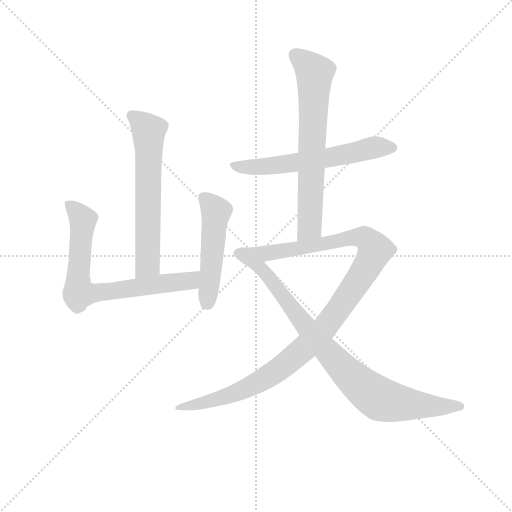
t = 0.00 s
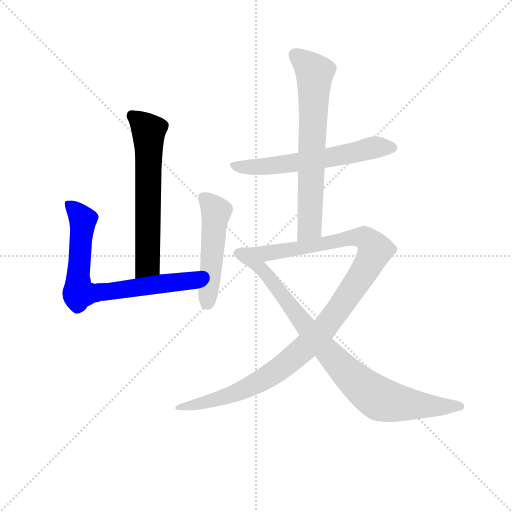
t = 1.22 s
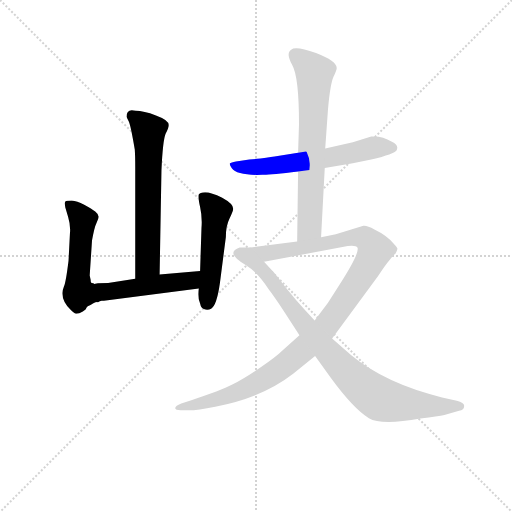
t = 2.44 s
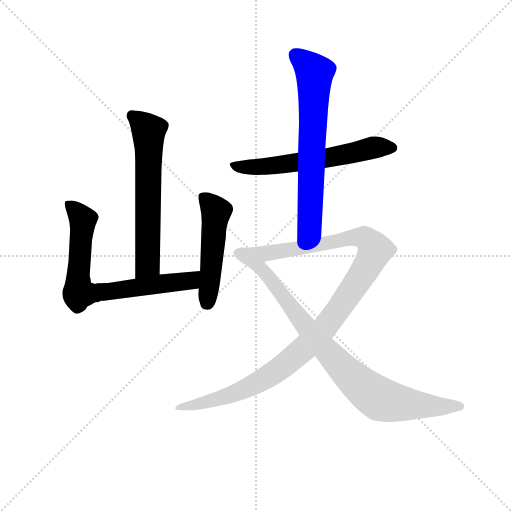
t = 3.66 s
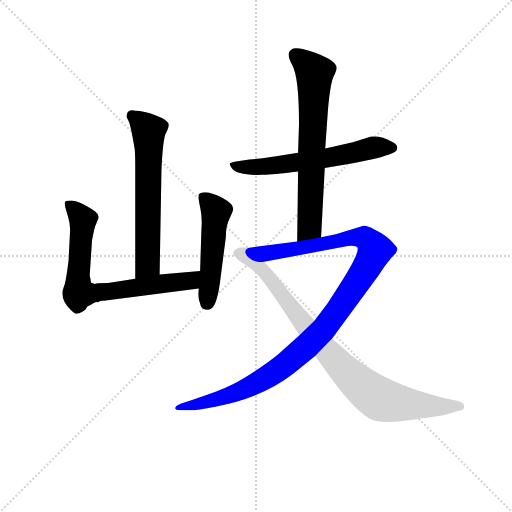
t = 4.88 s
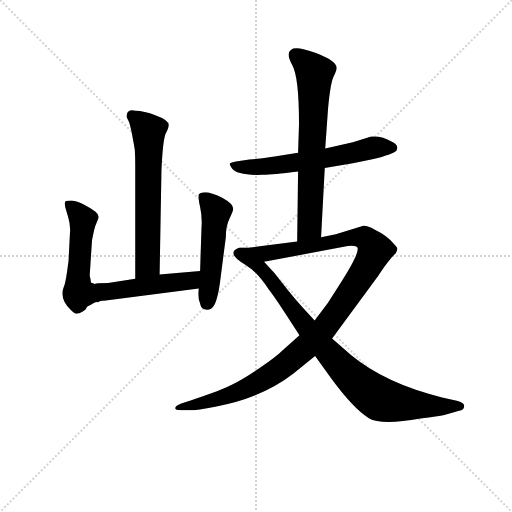
t = 6.10 s

The animated SVG that drew these frames (rendered in a browser with its animation timeline set to each time). Animation: 7 CSS @keyframes rules; one cycle of 6.10 s.

<svg version="1.1" viewBox="0 0 1024 1024" xmlns="http://www.w3.org/2000/svg">
  <g stroke="lightgray" stroke-dasharray="1,1" stroke-width="1" transform="scale(4, 4)">
    <line x1="0" y1="0" x2="256" y2="256"></line>
    <line x1="256" y1="0" x2="0" y2="256"></line>
    <line x1="128" y1="0" x2="128" y2="256"></line>
    <line x1="0" y1="128" x2="256" y2="128"></line>
  </g>
<g transform="scale(0.92, -0.92) translate(60, -900)">
   <style type="text/css">
    @keyframes keyframes0 {
      from {
       stroke: blue;
       stroke-dashoffset: 625;
       stroke-width: 128;
       }
       67% {
       animation-timing-function: step-end;
       stroke: blue;
       stroke-dashoffset: 0;
       stroke-width: 128;
       }
       to {
       stroke: black;
       stroke-width: 1024;
       }
       }
       #make-me-a-hanzi-animation-0 {
         animation: keyframes0 0.758626s both;
         animation-delay: 0.000000s;
         animation-timing-function: linear;
       }
    @keyframes keyframes1 {
      from {
       stroke: blue;
       stroke-dashoffset: 726;
       stroke-width: 128;
       }
       70% {
       animation-timing-function: step-end;
       stroke: blue;
       stroke-dashoffset: 0;
       stroke-width: 128;
       }
       to {
       stroke: black;
       stroke-width: 1024;
       }
       }
       #make-me-a-hanzi-animation-1 {
         animation: keyframes1 0.840820s both;
         animation-delay: 0.758626s;
         animation-timing-function: linear;
       }
    @keyframes keyframes2 {
      from {
       stroke: blue;
       stroke-dashoffset: 499;
       stroke-width: 128;
       }
       62% {
       animation-timing-function: step-end;
       stroke: blue;
       stroke-dashoffset: 0;
       stroke-width: 128;
       }
       to {
       stroke: black;
       stroke-width: 1024;
       }
       }
       #make-me-a-hanzi-animation-2 {
         animation: keyframes2 0.656087s both;
         animation-delay: 1.599447s;
         animation-timing-function: linear;
       }
    @keyframes keyframes3 {
      from {
       stroke: blue;
       stroke-dashoffset: 606;
       stroke-width: 128;
       }
       66% {
       animation-timing-function: step-end;
       stroke: blue;
       stroke-dashoffset: 0;
       stroke-width: 128;
       }
       to {
       stroke: black;
       stroke-width: 1024;
       }
       }
       #make-me-a-hanzi-animation-3 {
         animation: keyframes3 0.743164s both;
         animation-delay: 2.255534s;
         animation-timing-function: linear;
       }
    @keyframes keyframes4 {
      from {
       stroke: blue;
       stroke-dashoffset: 682;
       stroke-width: 128;
       }
       69% {
       animation-timing-function: step-end;
       stroke: blue;
       stroke-dashoffset: 0;
       stroke-width: 128;
       }
       to {
       stroke: black;
       stroke-width: 1024;
       }
       }
       #make-me-a-hanzi-animation-4 {
         animation: keyframes4 0.805013s both;
         animation-delay: 2.998698s;
         animation-timing-function: linear;
       }
    @keyframes keyframes5 {
      from {
       stroke: blue;
       stroke-dashoffset: 1106;
       stroke-width: 128;
       }
       78% {
       animation-timing-function: step-end;
       stroke: blue;
       stroke-dashoffset: 0;
       stroke-width: 128;
       }
       to {
       stroke: black;
       stroke-width: 1024;
       }
       }
       #make-me-a-hanzi-animation-5 {
         animation: keyframes5 1.150065s both;
         animation-delay: 3.803711s;
         animation-timing-function: linear;
       }
    @keyframes keyframes6 {
      from {
       stroke: blue;
       stroke-dashoffset: 875;
       stroke-width: 128;
       }
       74% {
       animation-timing-function: step-end;
       stroke: blue;
       stroke-dashoffset: 0;
       stroke-width: 128;
       }
       to {
       stroke: black;
       stroke-width: 1024;
       }
       }
       #make-me-a-hanzi-animation-6 {
         animation: keyframes6 0.962077s both;
         animation-delay: 4.953776s;
         animation-timing-function: linear;
       }
</style>
<path d="M 287.0 303.0 L 291.0 530.0 Q 294.0 595.0 300.0 609.0 Q 307.0 622.0 307.0 628.0 Q 307.0 639.0 279.0 649.0 Q 252.0 659.0 235.0 659.0 Q 215.0 665.0 215.0 646.0 Q 216.0 643.0 220.0 636.0 Q 224.0 628.0 233.0 575.0 Q 234.0 561.0 234.0 537.0 L 234.0 294.0 C 234.0 264.0 286.0 273.0 287.0 303.0 Z" fill="lightgray"></path> 
<path d="M 137.0 292.0 L 135.0 301.0 L 140.0 377.0 Q 145.0 406.0 150.0 416.0 Q 155.0 425.0 154.0 430.0 Q 154.0 434.0 147.0 440.0 Q 140.0 446.0 123.0 455.0 Q 107.0 463.0 96.0 464.0 Q 85.0 464.0 82.0 462.0 Q 80.0 460.0 82.0 449.0 L 88.0 429.0 Q 94.0 409.0 92.0 392.0 L 89.0 333.0 Q 83.0 285.0 79.0 277.0 Q 76.0 269.0 76.0 265.0 Q 74.0 246.0 93.0 227.0 Q 101.0 218.0 106.0 218.0 Q 112.0 218.0 120.0 223.0 Q 128.0 227.0 128.0 231.0 Q 129.0 234.0 132.0 235.0 Q 136.0 236.0 143.0 241.0 Q 151.0 245.0 153.0 243.0 Q 157.0 245.0 161.0 246.0 Q 166.0 246.0 170.0 247.0 L 372.0 273.0 C 402.0 277.0 405.0 314.0 375.0 311.0 L 287.0 303.0 L 234.0 294.0 L 175.0 285.0 L 153.0 284.0 Q 149.0 284.0 147.0 283.0 Q 145.0 282.0 143.0 284.0 Q 141.0 285.0 139.0 285.0 Q 137.0 285.0 137.0 292.0 Z" fill="lightgray"></path> 
<path d="M 372.0 273.0 Q 369.0 253.0 375.0 240.0 Q 377.0 230.0 383.0 228.0 Q 392.0 225.0 399.0 229.0 Q 411.0 235.0 418.0 284.0 L 431.0 385.0 Q 431.0 409.0 439.0 425.0 Q 447.0 441.0 447.0 446.0 Q 447.0 457.0 423.0 470.0 Q 399.0 482.0 386.0 482.0 Q 374.0 481.0 372.0 477.0 Q 370.0 472.0 375.0 450.0 Q 380.0 428.0 378.0 404.0 L 375.0 311.0 L 372.0 273.0 Z" fill="lightgray"></path> 
<path d="M 646.0 535.0 L 707.0 545.0 L 747.0 553.0 Q 798.0 566.0 802.0 573.0 Q 808.0 585.0 792.0 592.0 Q 768.0 606.0 747.0 603.0 L 707.0 591.0 L 647.0 577.0 L 588.0 568.0 L 537.0 560.0 Q 520.0 557.0 482.0 553.0 L 453.0 549.0 Q 442.0 547.0 440.0 545.0 Q 438.0 543.0 444.0 534.0 Q 455.0 518.0 510.0 520.0 Q 523.0 519.0 588.0 527.0 L 646.0 535.0 Z" fill="lightgray"></path> 
<path d="M 588.0 527.0 L 586.0 375.0 C 586.0 345.0 636.0 354.0 638.0 384.0 L 646.0 535.0 L 647.0 577.0 L 653.0 662.0 Q 658.0 718.0 665.0 733.0 Q 672.0 747.0 672.0 752.0 Q 672.0 768.0 627.0 785.0 Q 582.0 801.0 573.0 792.0 Q 561.0 785.0 575.0 759.0 Q 590.0 733.0 590.0 630.0 L 588.0 568.0 L 588.0 527.0 Z" fill="lightgray"></path> 
<path d="M 586.0 375.0 L 486.0 362.0 C 456.0 358.0 485.0 325.0 514.0 331.0 L 696.0 365.0 Q 714.0 367.0 717.0 362.0 Q 723.0 351.0 678.0 281.0 L 653.0 242.0 L 624.0 203.0 L 591.0 171.0 L 554.0 138.0 Q 541.0 125.0 506.0 101.0 Q 471.0 77.0 445.0 64.0 Q 420.0 51.0 356.0 30.0 L 334.0 23.0 Q 321.0 18.0 321.0 13.0 Q 320.0 8.0 333.0 8.0 L 350.0 8.0 Q 370.0 8.0 408.0 16.0 Q 510.0 35.0 578.0 88.0 L 625.0 126.0 L 662.0 164.0 L 762.0 300.0 Q 776.0 322.0 787.0 335.0 Q 798.0 348.0 800.0 349.0 Q 804.0 356.0 804.0 359.0 Q 804.0 362.0 795.0 371.0 Q 781.0 388.0 754.0 401.0 Q 738.0 410.0 730.0 409.0 L 670.0 391.0 L 638.0 384.0 L 586.0 375.0 Z" fill="lightgray"></path> 
<path d="M 486.0 362.0 L 461.0 362.0 Q 428.0 351.0 474.0 324.0 Q 499.0 309.0 524.0 271.0 Q 535.0 257.0 560.0 219.0 L 591.0 171.0 L 625.0 126.0 L 659.0 79.0 Q 708.0 12.0 742.0 -9.0 Q 768.0 -25.0 854.0 -10.0 Q 893.0 -5.0 906.0 -2.0 L 938.0 7.0 Q 949.0 9.0 949.0 17.0 Q 950.0 25.0 933.0 29.0 L 901.0 36.0 Q 778.0 66.0 703.0 128.0 L 662.0 164.0 L 624.0 203.0 L 602.0 227.0 Q 582.0 249.0 566.0 269.0 L 537.0 306.0 L 514.0 331.0 C 494.0 353.0 487.0 362.0 486.0 362.0 Z" fill="lightgray"></path> 
      <clipPath id="make-me-a-hanzi-clip-0">
      <path d="M 287.0 303.0 L 291.0 530.0 Q 294.0 595.0 300.0 609.0 Q 307.0 622.0 307.0 628.0 Q 307.0 639.0 279.0 649.0 Q 252.0 659.0 235.0 659.0 Q 215.0 665.0 215.0 646.0 Q 216.0 643.0 220.0 636.0 Q 224.0 628.0 233.0 575.0 Q 234.0 561.0 234.0 537.0 L 234.0 294.0 C 234.0 264.0 286.0 273.0 287.0 303.0 Z" fill="lightgray"></path>
      </clipPath>
      <path clip-path="url(#make-me-a-hanzi-clip-0)" d="M 228.0 648.0 L 263.0 615.0 L 261.0 326.0 L 240.0 302.0 " fill="none" id="make-me-a-hanzi-animation-0" stroke-dasharray="497 994" stroke-linecap="round"></path>

      <clipPath id="make-me-a-hanzi-clip-1">
      <path d="M 137.0 292.0 L 135.0 301.0 L 140.0 377.0 Q 145.0 406.0 150.0 416.0 Q 155.0 425.0 154.0 430.0 Q 154.0 434.0 147.0 440.0 Q 140.0 446.0 123.0 455.0 Q 107.0 463.0 96.0 464.0 Q 85.0 464.0 82.0 462.0 Q 80.0 460.0 82.0 449.0 L 88.0 429.0 Q 94.0 409.0 92.0 392.0 L 89.0 333.0 Q 83.0 285.0 79.0 277.0 Q 76.0 269.0 76.0 265.0 Q 74.0 246.0 93.0 227.0 Q 101.0 218.0 106.0 218.0 Q 112.0 218.0 120.0 223.0 Q 128.0 227.0 128.0 231.0 Q 129.0 234.0 132.0 235.0 Q 136.0 236.0 143.0 241.0 Q 151.0 245.0 153.0 243.0 Q 157.0 245.0 161.0 246.0 Q 166.0 246.0 170.0 247.0 L 372.0 273.0 C 402.0 277.0 405.0 314.0 375.0 311.0 L 287.0 303.0 L 234.0 294.0 L 175.0 285.0 L 153.0 284.0 Q 149.0 284.0 147.0 283.0 Q 145.0 282.0 143.0 284.0 Q 141.0 285.0 139.0 285.0 Q 137.0 285.0 137.0 292.0 Z" fill="lightgray"></path>
      </clipPath>
      <path clip-path="url(#make-me-a-hanzi-clip-1)" d="M 90.0 456.0 L 121.0 422.0 L 109.0 299.0 L 111.0 263.0 L 144.0 262.0 L 346.0 288.0 L 368.0 305.0 " fill="none" id="make-me-a-hanzi-animation-1" stroke-dasharray="598 1196" stroke-linecap="round"></path>

      <clipPath id="make-me-a-hanzi-clip-2">
      <path d="M 372.0 273.0 Q 369.0 253.0 375.0 240.0 Q 377.0 230.0 383.0 228.0 Q 392.0 225.0 399.0 229.0 Q 411.0 235.0 418.0 284.0 L 431.0 385.0 Q 431.0 409.0 439.0 425.0 Q 447.0 441.0 447.0 446.0 Q 447.0 457.0 423.0 470.0 Q 399.0 482.0 386.0 482.0 Q 374.0 481.0 372.0 477.0 Q 370.0 472.0 375.0 450.0 Q 380.0 428.0 378.0 404.0 L 375.0 311.0 L 372.0 273.0 Z" fill="lightgray"></path>
      </clipPath>
      <path clip-path="url(#make-me-a-hanzi-clip-2)" d="M 382.0 472.0 L 410.0 440.0 L 389.0 241.0 " fill="none" id="make-me-a-hanzi-animation-2" stroke-dasharray="371 742" stroke-linecap="round"></path>

      <clipPath id="make-me-a-hanzi-clip-3">
      <path d="M 646.0 535.0 L 707.0 545.0 L 747.0 553.0 Q 798.0 566.0 802.0 573.0 Q 808.0 585.0 792.0 592.0 Q 768.0 606.0 747.0 603.0 L 707.0 591.0 L 647.0 577.0 L 588.0 568.0 L 537.0 560.0 Q 520.0 557.0 482.0 553.0 L 453.0 549.0 Q 442.0 547.0 440.0 545.0 Q 438.0 543.0 444.0 534.0 Q 455.0 518.0 510.0 520.0 Q 523.0 519.0 588.0 527.0 L 646.0 535.0 Z" fill="lightgray"></path>
      </clipPath>
      <path clip-path="url(#make-me-a-hanzi-clip-3)" d="M 448.0 542.0 L 469.0 536.0 L 552.0 541.0 L 764.0 581.0 L 793.0 579.0 " fill="none" id="make-me-a-hanzi-animation-3" stroke-dasharray="478 956" stroke-linecap="round"></path>

      <clipPath id="make-me-a-hanzi-clip-4">
      <path d="M 588.0 527.0 L 586.0 375.0 C 586.0 345.0 636.0 354.0 638.0 384.0 L 646.0 535.0 L 647.0 577.0 L 653.0 662.0 Q 658.0 718.0 665.0 733.0 Q 672.0 747.0 672.0 752.0 Q 672.0 768.0 627.0 785.0 Q 582.0 801.0 573.0 792.0 Q 561.0 785.0 575.0 759.0 Q 590.0 733.0 590.0 630.0 L 588.0 568.0 L 588.0 527.0 Z" fill="lightgray"></path>
      </clipPath>
      <path clip-path="url(#make-me-a-hanzi-clip-4)" d="M 581.0 781.0 L 624.0 742.0 L 613.0 406.0 L 591.0 383.0 " fill="none" id="make-me-a-hanzi-animation-4" stroke-dasharray="554 1108" stroke-linecap="round"></path>

      <clipPath id="make-me-a-hanzi-clip-5">
      <path d="M 586.0 375.0 L 486.0 362.0 C 456.0 358.0 485.0 325.0 514.0 331.0 L 696.0 365.0 Q 714.0 367.0 717.0 362.0 Q 723.0 351.0 678.0 281.0 L 653.0 242.0 L 624.0 203.0 L 591.0 171.0 L 554.0 138.0 Q 541.0 125.0 506.0 101.0 Q 471.0 77.0 445.0 64.0 Q 420.0 51.0 356.0 30.0 L 334.0 23.0 Q 321.0 18.0 321.0 13.0 Q 320.0 8.0 333.0 8.0 L 350.0 8.0 Q 370.0 8.0 408.0 16.0 Q 510.0 35.0 578.0 88.0 L 625.0 126.0 L 662.0 164.0 L 762.0 300.0 Q 776.0 322.0 787.0 335.0 Q 798.0 348.0 800.0 349.0 Q 804.0 356.0 804.0 359.0 Q 804.0 362.0 795.0 371.0 Q 781.0 388.0 754.0 401.0 Q 738.0 410.0 730.0 409.0 L 670.0 391.0 L 638.0 384.0 L 586.0 375.0 Z" fill="lightgray"></path>
      </clipPath>
      <path clip-path="url(#make-me-a-hanzi-clip-5)" d="M 494.0 359.0 L 520.0 349.0 L 713.0 385.0 L 736.0 381.0 L 754.0 353.0 L 733.0 312.0 L 645.0 186.0 L 567.0 113.0 L 535.0 89.0 L 459.0 48.0 L 328.0 12.0 " fill="none" id="make-me-a-hanzi-animation-5" stroke-dasharray="978 1956" stroke-linecap="round"></path>

      <clipPath id="make-me-a-hanzi-clip-6">
      <path d="M 486.0 362.0 L 461.0 362.0 Q 428.0 351.0 474.0 324.0 Q 499.0 309.0 524.0 271.0 Q 535.0 257.0 560.0 219.0 L 591.0 171.0 L 625.0 126.0 L 659.0 79.0 Q 708.0 12.0 742.0 -9.0 Q 768.0 -25.0 854.0 -10.0 Q 893.0 -5.0 906.0 -2.0 L 938.0 7.0 Q 949.0 9.0 949.0 17.0 Q 950.0 25.0 933.0 29.0 L 901.0 36.0 Q 778.0 66.0 703.0 128.0 L 662.0 164.0 L 624.0 203.0 L 602.0 227.0 Q 582.0 249.0 566.0 269.0 L 537.0 306.0 L 514.0 331.0 C 494.0 353.0 487.0 362.0 486.0 362.0 Z" fill="lightgray"></path>
      </clipPath>
      <path clip-path="url(#make-me-a-hanzi-clip-6)" d="M 460.0 350.0 L 478.0 343.0 L 515.0 309.0 L 641.0 147.0 L 692.0 91.0 L 758.0 37.0 L 820.0 21.0 L 939.0 17.0 " fill="none" id="make-me-a-hanzi-animation-6" stroke-dasharray="747 1494" stroke-linecap="round"></path>

</g>
</svg>
